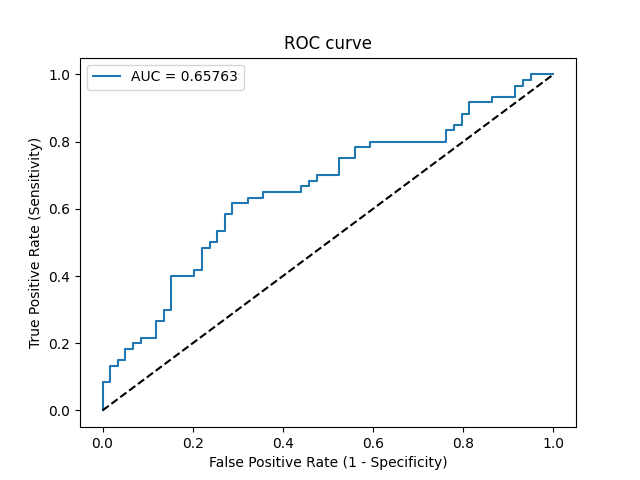

Source data for this figure (header and first rows):
Threshold, Sensitivity, Specificity, NPV, PPV
inf, 0.0, 1.0, 0.4958, 0
0.4974, 0.01667, 1.0, 0.5, 1.0
0.4915, 0.08333, 1.0, 0.5175, 1.0
0.4907, 0.08333, 0.9831, 0.5133, 0.8333
0.4885, 0.1333, 0.9831, 0.5273, 0.8889
0.4884, 0.1333, 0.9661, 0.5229, 0.8
0.4867, 0.15, 0.9661, 0.5278, 0.8182
0.4867, 0.15, 0.9492, 0.5234, 0.75
0.4862, 0.1833, 0.9492, 0.5333, 0.7857
0.4857, 0.1833, 0.9322, 0.5288, 0.7333
0.4856, 0.2, 0.9322, 0.534, 0.75
0.4848, 0.2, 0.9153, 0.5294, 0.7059
0.4833, 0.2167, 0.9153, 0.5347, 0.7222
0.4823, 0.2167, 0.8814, 0.5253, 0.65
0.4809, 0.2667, 0.8814, 0.5417, 0.6957
0.4807, 0.2667, 0.8644, 0.5368, 0.6667
0.4806, 0.3, 0.8644, 0.5484, 0.6923
0.4799, 0.3, 0.8475, 0.5435, 0.6667
0.4757, 0.4, 0.8475, 0.5814, 0.7273
0.4749, 0.4, 0.7966, 0.5663, 0.6667
0.4747, 0.4167, 0.7966, 0.5732, 0.6757
0.4745, 0.4167, 0.7797, 0.5679, 0.6579
0.4727, 0.4833, 0.7797, 0.5974, 0.6905
0.4721, 0.4833, 0.7627, 0.5921, 0.6744
0.4719, 0.5, 0.7627, 0.6, 0.6818
0.4709, 0.5, 0.7458, 0.5946, 0.6667
0.4702, 0.5333, 0.7458, 0.6111, 0.6809
0.4701, 0.5333, 0.7288, 0.6056, 0.6667
0.467, 0.5833, 0.7288, 0.6324, 0.6863
0.4667, 0.5833, 0.7119, 0.6269, 0.6731
0.4659, 0.6167, 0.7119, 0.6462, 0.6852
0.4642, 0.6167, 0.678, 0.6349, 0.6607
0.4635, 0.6333, 0.678, 0.6452, 0.6667
0.462, 0.6333, 0.6441, 0.6333, 0.6441
0.4607, 0.65, 0.6441, 0.6441, 0.65
0.4584, 0.65, 0.5593, 0.6111, 0.6
0.4574, 0.6667, 0.5593, 0.6226, 0.6061
0.4569, 0.6667, 0.5424, 0.6154, 0.597
0.4569, 0.6833, 0.5424, 0.6275, 0.6029
0.4558, 0.6833, 0.5254, 0.62, 0.5942
0.4558, 0.7, 0.5254, 0.6327, 0.6
0.4546, 0.7, 0.4746, 0.6087, 0.5753
0.4524, 0.75, 0.4746, 0.6512, 0.5921
0.4514, 0.75, 0.4407, 0.6341, 0.5769
0.4499, 0.7833, 0.4407, 0.6667, 0.5875
0.4471, 0.7833, 0.4068, 0.6486, 0.5732
0.447, 0.8, 0.4068, 0.6667, 0.5783
0.4383, 0.8, 0.2373, 0.5385, 0.5161
0.4349, 0.8333, 0.2373, 0.5833, 0.5263
0.4348, 0.8333, 0.2203, 0.5652, 0.5208
0.4335, 0.85, 0.2203, 0.5909, 0.5258
0.4335, 0.85, 0.2034, 0.5714, 0.5204
0.431, 0.8833, 0.2034, 0.6316, 0.53
0.4266, 0.8833, 0.1864, 0.6111, 0.5248
0.4105, 0.9167, 0.1864, 0.6875, 0.534
0.3982, 0.9167, 0.1356, 0.6154, 0.5189
0.3972, 0.9333, 0.1356, 0.6667, 0.5234
0.3796, 0.9333, 0.08475, 0.5556, 0.5091
0.352, 0.9667, 0.08475, 0.7143, 0.5179
0.3457, 0.9667, 0.0678, 0.6667, 0.5133
... 4 more rows
